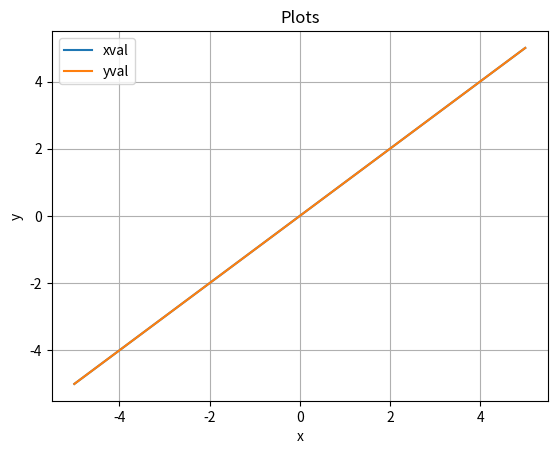

Write Python code to recreate this figure.
import sys
import numpy as np
import matplotlib.pyplot as plt

print("\nUsage: you should pass a number to the program to use one of the following functions: ")
print("1: f(x)=x")
print("2: f(x)=exp(x)")
print("3: f(x)=sqrt(abs(x))")
print("If no number is passed the standard function is: f(x)=x\n")

#handle command line
func_switch = 1
if(len(sys.argv)>1):
	func_switch = int(sys.argv[1])


#fill lists
start=-5
stop=5
step=0.1
xval = np.linspace(start,stop,int((stop-start)/step)+1);

def f1(x):
	return x
def f2(x):
	return np.exp(x)
def f3(x):
	return np.sqrt(np.abs(x))
	
if func_switch==1:
	yval = f1(xval)
elif func_switch==2:
	yval = f2(xval)
elif func_switch==3:
	yval = f3(xval)
else:
	print("%d IS NOT SUPPORTED STILL, wait for future updates.\n"%func_switch)
	sys.exit()

#plot lists
plt.title("Plots")
plt.plot(xval,xval, label="xval")
plt.plot(xval,yval, label="yval")
plt.legend()
plt.xlabel("x")
plt.ylabel("y")
plt.grid()
plt.show()
